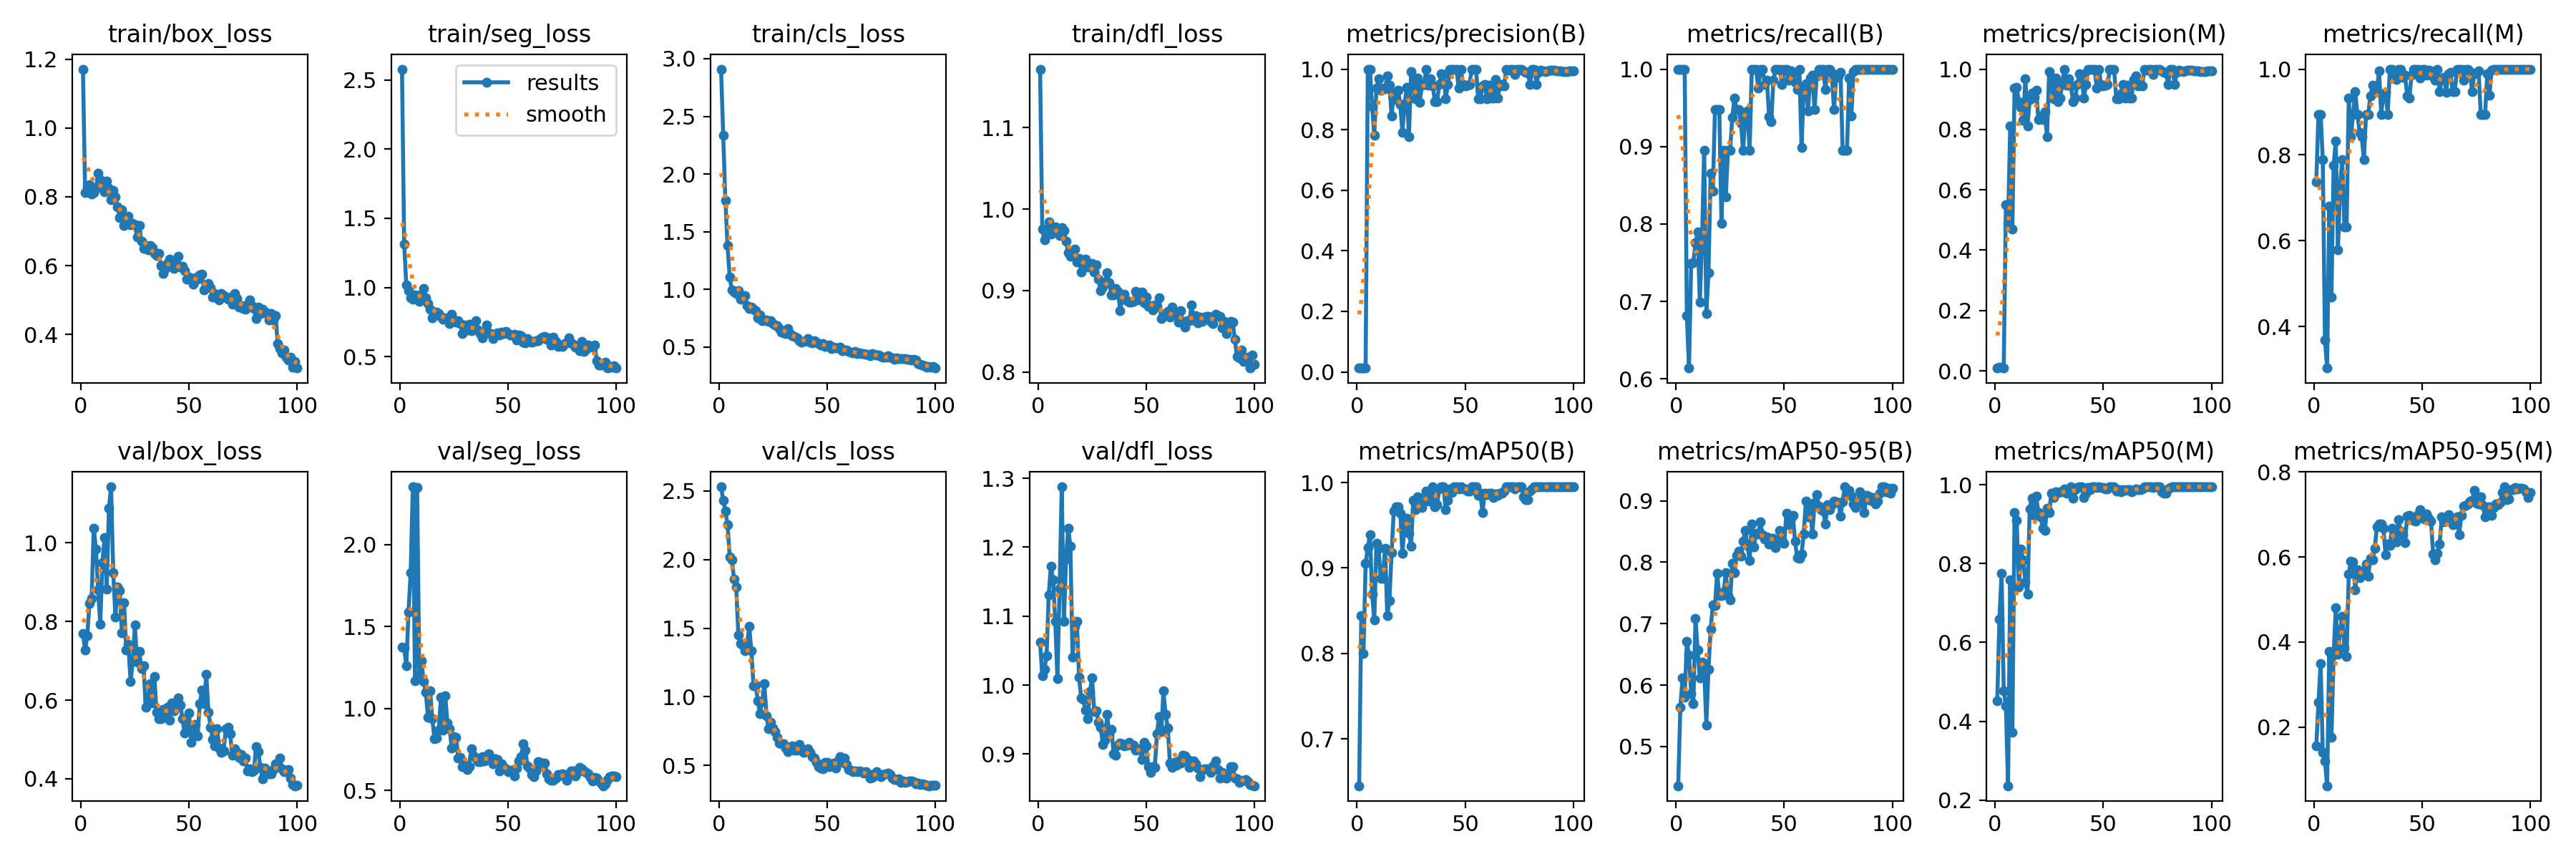

The table this chart was drawn from, first rows:
epoch, time, train/box_loss, train/seg_loss, train/cls_loss, train/dfl_loss, metrics/precision(B), metrics/recall(B), metrics/mAP50(B), metrics/mAP50-95(B), metrics/precision(M), metrics/recall(M), metrics/mAP50(M), metrics/mAP50-95(M), val/box_loss, val/seg_loss, val/cls_loss, val/dfl_loss, lr/pg0, lr/pg1, lr/pg2
1, 14.45, 1.171, 2.577, 2.909, 1.172, 0.01267, 1, 0.645, 0.4363, 0.00933, 0.7368, 0.4519, 0.1555, 0.7688, 1.374, 2.529, 1.062, 0.00014, 0.00014, 0.00014
2, 19.55, 0.8128, 1.316, 2.337, 0.9751, 0.01267, 1, 0.8444, 0.5645, 0.01133, 0.8947, 0.6597, 0.2586, 0.7271, 1.37, 2.431, 1.013, 0.000297, 0.000297, 0.000297
3, 23.13, 0.8297, 1.017, 1.771, 0.962, 0.01267, 1, 0.7996, 0.6114, 0.01133, 0.8947, 0.7749, 0.3486, 0.7643, 1.259, 2.353, 1.023, 0.0004509, 0.0004509, 0.0004509
4, 26.58, 0.8345, 0.9755, 1.379, 0.9718, 0.01267, 1, 0.905, 0.5808, 0.01, 0.7895, 0.4781, 0.141, 0.8453, 1.589, 2.255, 1.043, 0.0006016, 0.0006016, 0.0006016
5, 30.07, 0.8084, 0.9237, 1.104, 0.9842, 1, 0.6813, 0.9239, 0.6713, 0.5505, 0.3684, 0.4391, 0.1204, 0.8589, 1.826, 2.02, 1.131, 0.0007491, 0.0007491, 0.0007491
6, 34.94, 0.8128, 0.9157, 0.9932, 0.9694, 1, 0.6139, 0.939, 0.6491, 0.4892, 0.3033, 0.2364, 0.06189, 1.038, 2.352, 1.999, 1.173, 0.0008935, 0.0008935, 0.0008935
7, 38.17, 0.8241, 0.9479, 0.9738, 0.9735, 0.8766, 0.7486, 0.869, 0.5867, 0.8115, 0.6801, 0.7593, 0.3774, 0.985, 1.17, 1.858, 1.153, 0.001035, 0.001035, 0.001035
8, 41.42, 0.8677, 0.9242, 0.9668, 0.978, 0.7808, 0.7502, 0.8389, 0.5693, 0.4708, 0.4684, 0.3725, 0.1753, 0.8804, 2.348, 1.801, 1.093, 0.001173, 0.001173, 0.001173
9, 44.83, 0.85, 0.9024, 0.9867, 0.9718, 0.9364, 0.7757, 0.9292, 0.7089, 0.9364, 0.7757, 0.9289, 0.3693, 0.7931, 1.202, 1.451, 1.01, 0.001308, 0.001308, 0.001308
10, 49.86, 0.8249, 0.9495, 0.9159, 0.9672, 0.9685, 0.7895, 0.9226, 0.657, 0.9405, 0.8317, 0.9096, 0.4798, 0.9506, 1.291, 1.39, 1.14, 0.001439, 0.001439, 0.001439
11, 53.13, 0.8151, 0.9931, 0.9259, 0.9771, 0.9299, 0.6991, 0.8879, 0.6114, 0.8915, 0.5789, 0.7409, 0.3717, 1.014, 1.162, 1.38, 1.288, 0.001568, 0.001568, 0.001568
12, 56.27, 0.8454, 0.9273, 0.946, 0.9739, 0.9366, 0.7784, 0.8881, 0.6379, 0.8734, 0.7267, 0.8365, 0.4277, 0.8831, 1.097, 1.337, 1.093, 0.001693, 0.001693, 0.001693
13, 60.66, 0.8252, 0.8853, 0.8601, 0.9604, 0.9354, 0.8947, 0.9231, 0.6281, 0.8301, 0.7895, 0.8091, 0.46, 1.088, 0.946, 1.378, 1.183, 0.001762, 0.001762, 0.001762
14, 64.75, 0.7915, 0.8455, 0.8319, 0.9461, 0.9783, 0.6842, 0.844, 0.5355, 0.9692, 0.6316, 0.7542, 0.3871, 1.143, 1.107, 1.514, 1.227, 0.001743, 0.001743, 0.001743
15, 67.89, 0.8196, 0.7827, 0.8463, 0.9421, 0.9479, 0.7368, 0.8617, 0.6261, 0.8125, 0.6316, 0.7227, 0.3655, 0.9251, 0.9353, 1.334, 1.201, 0.001723, 0.001723, 0.001723
16, 71.21, 0.8004, 0.82, 0.8246, 0.9488, 0.8456, 0.8657, 0.918, 0.6906, 0.8985, 0.9326, 0.9391, 0.5595, 0.8118, 0.8168, 1.08, 1.041, 0.001703, 0.001703, 0.001703
17, 75.51, 0.7718, 0.8202, 0.8178, 0.9508, 0.9205, 0.8421, 0.9667, 0.7301, 0.9205, 0.8421, 0.9667, 0.5903, 0.8876, 0.82, 1.083, 1.085, 0.001683, 0.001683, 0.001683
18, 79.45, 0.7404, 0.8136, 0.756, 0.9351, 0.8994, 0.9474, 0.9719, 0.7292, 0.9063, 0.8947, 0.9218, 0.5879, 0.8782, 0.8676, 0.9728, 1.092, 0.001663, 0.001663, 0.001663
19, 82.82, 0.7633, 0.7932, 0.7756, 0.9399, 0.9304, 0.9474, 0.9718, 0.7822, 0.9304, 0.9474, 0.9718, 0.5233, 0.7715, 1.07, 0.8755, 1.011, 0.001644, 0.001644, 0.001644
20, 86.3, 0.7163, 0.7693, 0.7286, 0.923, 0.8821, 0.9474, 0.9642, 0.7462, 0.8331, 0.8947, 0.93, 0.5692, 0.8476, 0.8651, 0.9648, 0.9816, 0.001624, 0.001624, 0.001624
21, 90.78, 0.7359, 0.776, 0.7331, 0.9361, 0.7917, 0.8006, 0.9171, 0.7463, 0.8438, 0.8532, 0.9194, 0.5516, 0.7278, 1.075, 1.098, 0.9795, 0.001604, 0.001604, 0.001604
22, 94.57, 0.7432, 0.7812, 0.7376, 0.9386, 0.8843, 0.8947, 0.9496, 0.7516, 0.8323, 0.8421, 0.8899, 0.5618, 0.7417, 0.9113, 0.8623, 0.9635, 0.001584, 0.001584, 0.001584
23, 97.74, 0.7183, 0.7375, 0.7206, 0.9289, 0.9407, 0.8353, 0.9582, 0.783, 0.858, 0.7895, 0.8835, 0.5679, 0.6478, 0.8778, 0.7681, 0.9513, 0.001564, 0.001564, 0.001564
24, 101.1, 0.7223, 0.8046, 0.729, 0.9311, 0.7757, 0.8947, 0.9407, 0.7453, 0.7757, 0.8947, 0.9407, 0.5839, 0.698, 0.7575, 0.8166, 0.9903, 0.001545, 0.001545, 0.001545
25, 106.1, 0.7187, 0.7665, 0.7053, 0.9334, 0.9924, 0.8947, 0.9259, 0.7383, 0.9924, 0.8947, 0.9294, 0.5555, 0.7914, 0.828, 0.772, 1.01, 0.001525, 0.001525, 0.001525
26, 109.7, 0.6836, 0.75, 0.6895, 0.923, 0.9468, 0.9375, 0.9789, 0.798, 0.9468, 0.9375, 0.9789, 0.5966, 0.6962, 0.825, 0.7452, 0.9617, 0.001505, 0.001505, 0.001505
27, 113.2, 0.7165, 0.761, 0.6841, 0.9311, 0.9014, 0.9629, 0.9684, 0.7835, 0.9014, 0.9629, 0.9684, 0.5942, 0.7236, 0.6966, 0.7065, 0.9626, 0.001485, 0.001485, 0.001485
28, 116.9, 0.6706, 0.7383, 0.6589, 0.9136, 0.9701, 0.9474, 0.983, 0.8115, 0.9701, 0.9474, 0.983, 0.6204, 0.6809, 0.7025, 0.6661, 0.9466, 0.001465, 0.001465, 0.001465
29, 121.6, 0.6495, 0.6675, 0.6293, 0.8998, 0.8911, 0.9474, 0.981, 0.8183, 0.8911, 0.9474, 0.981, 0.6701, 0.6879, 0.6463, 0.6578, 0.9393, 0.001446, 0.001446, 0.001446
30, 124.8, 0.6576, 0.7305, 0.6254, 0.9045, 0.9464, 0.9302, 0.9705, 0.8096, 0.9044, 0.996, 0.9818, 0.6782, 0.5814, 0.6557, 0.6587, 0.9141, 0.001426, 0.001426, 0.001426
31, 127.9, 0.6455, 0.6954, 0.6154, 0.9109, 0.9491, 0.8947, 0.9832, 0.8339, 0.9491, 0.8947, 0.9832, 0.6779, 0.5974, 0.6258, 0.6283, 0.9201, 0.001406, 0.001406, 0.001406
32, 131.4, 0.6593, 0.7342, 0.6594, 0.9222, 1, 0.9401, 0.9902, 0.8514, 1, 0.9401, 0.9902, 0.6679, 0.6411, 0.6441, 0.6009, 0.958, 0.001386, 0.001386, 0.001386
33, 136.1, 0.6513, 0.6857, 0.6176, 0.9098, 0.9473, 0.9462, 0.9779, 0.8273, 0.9473, 0.9462, 0.9779, 0.6059, 0.5926, 0.752, 0.6227, 0.9271, 0.001366, 0.001366, 0.001366
34, 139.2, 0.6361, 0.7293, 0.5975, 0.8942, 0.9679, 0.8947, 0.9856, 0.8031, 0.9679, 0.8947, 0.9856, 0.6308, 0.6604, 0.7097, 0.645, 0.9352, 0.001347, 0.001347, 0.001347
35, 142.8, 0.6303, 0.763, 0.5914, 0.895, 0.9451, 1, 0.995, 0.8624, 0.9451, 1, 0.995, 0.6269, 0.5689, 0.6946, 0.6093, 0.9006, 0.001327, 0.001327, 0.001327
36, 146.6, 0.6355, 0.6909, 0.5822, 0.9022, 0.8928, 1, 0.9713, 0.8254, 0.8928, 1, 0.9669, 0.6675, 0.5533, 0.6736, 0.6128, 0.8979, 0.001307, 0.001307, 0.001307
37, 151, 0.6008, 0.6687, 0.5576, 0.899, 0.8917, 1, 0.9742, 0.8477, 0.9035, 0.9859, 0.9876, 0.6567, 0.5523, 0.675, 0.6531, 0.9134, 0.001287, 0.001287, 0.001287
38, 154.3, 0.5772, 0.6372, 0.5407, 0.8755, 0.9488, 0.9753, 0.9925, 0.8465, 0.9488, 0.9753, 0.9925, 0.6363, 0.5756, 0.7063, 0.6218, 0.9163, 0.001267, 0.001267, 0.001267
39, 157.8, 0.592, 0.6691, 0.5465, 0.8908, 0.9838, 1, 0.995, 0.8655, 0.9838, 1, 0.995, 0.6869, 0.5644, 0.6792, 0.5965, 0.915, 0.001248, 0.001248, 0.001248
40, 161.8, 0.6071, 0.727, 0.5529, 0.8954, 0.9831, 1, 0.995, 0.8453, 0.9831, 1, 0.995, 0.6611, 0.5814, 0.7105, 0.6013, 0.912, 0.001228, 0.001228, 0.001228
41, 165.8, 0.6199, 0.67, 0.5731, 0.8877, 0.903, 0.9801, 0.9684, 0.8384, 0.903, 0.9801, 0.9684, 0.6515, 0.5487, 0.722, 0.6226, 0.9124, 0.001208, 0.001208, 0.001208
42, 168.9, 0.5985, 0.6655, 0.5403, 0.8856, 0.9493, 0.9861, 0.9795, 0.8415, 0.9493, 0.9861, 0.9795, 0.6338, 0.5922, 0.6987, 0.5938, 0.9174, 0.001188, 0.001188, 0.001188
43, 172.5, 0.5908, 0.6309, 0.5333, 0.8861, 1, 0.9382, 0.9925, 0.8291, 1, 0.9382, 0.9925, 0.6958, 0.5732, 0.6616, 0.5665, 0.9128, 0.001168, 0.001168, 0.001168
44, 176.7, 0.6051, 0.6631, 0.5518, 0.8863, 1, 0.9321, 0.9882, 0.8386, 1, 0.9321, 0.9882, 0.6981, 0.5811, 0.6922, 0.554, 0.9127, 0.001149, 0.001149, 0.001149
45, 180.4, 0.6265, 0.6715, 0.5433, 0.8994, 1, 0.9854, 0.995, 0.8385, 1, 0.9854, 0.995, 0.6942, 0.6054, 0.6898, 0.5218, 0.9052, 0.001129, 0.001129, 0.001129
46, 183.6, 0.5949, 0.6589, 0.529, 0.8889, 0.9989, 1, 0.995, 0.8239, 0.9989, 1, 0.995, 0.6863, 0.5876, 0.6168, 0.4906, 0.9076, 0.001109, 0.001109, 0.001109
47, 186.8, 0.5972, 0.6798, 0.5164, 0.8942, 0.9376, 1, 0.9925, 0.8309, 0.9376, 1, 0.9925, 0.6839, 0.5528, 0.6621, 0.4809, 0.9071, 0.001089, 0.001089, 0.001089
48, 190.8, 0.5853, 0.668, 0.528, 0.8981, 1, 0.9992, 0.995, 0.8514, 1, 0.9992, 0.995, 0.6996, 0.5157, 0.6386, 0.4787, 0.8917, 0.001069, 0.001069, 0.001069
49, 194.8, 0.5596, 0.6844, 0.5061, 0.8852, 0.949, 0.9798, 0.9925, 0.8366, 0.949, 0.9798, 0.9925, 0.711, 0.5385, 0.6295, 0.5216, 0.9167, 0.00105, 0.00105, 0.00105
50, 198, 0.5664, 0.6695, 0.5117, 0.8922, 0.9449, 1, 0.9925, 0.8306, 0.9449, 1, 0.9925, 0.7033, 0.568, 0.6117, 0.5213, 0.9121, 0.00103, 0.00103, 0.00103
51, 201.2, 0.5618, 0.655, 0.5159, 0.8804, 0.9471, 1, 0.99, 0.88, 0.9471, 1, 0.99, 0.6899, 0.4928, 0.6219, 0.493, 0.882, 0.00101, 0.00101, 0.00101
52, 205.4, 0.5452, 0.6557, 0.4879, 0.8816, 0.9493, 0.9853, 0.99, 0.8612, 0.9493, 0.9853, 0.99, 0.7019, 0.5136, 0.6208, 0.5063, 0.8732, 0.0009902, 0.0009902, 0.0009902
53, 209.4, 0.5655, 0.663, 0.499, 0.8764, 1, 0.9981, 0.995, 0.8711, 1, 0.9981, 0.995, 0.6916, 0.5384, 0.587, 0.5183, 0.8818, 0.0009704, 0.0009704, 0.0009704
54, 213.2, 0.5609, 0.6232, 0.4931, 0.8824, 1, 0.9961, 0.995, 0.8758, 1, 0.9961, 0.995, 0.6847, 0.5094, 0.636, 0.4825, 0.881, 0.0009506, 0.0009506, 0.0009506
55, 217.4, 0.5727, 0.6549, 0.4944, 0.8802, 1, 0.9831, 0.995, 0.8341, 1, 0.9831, 0.995, 0.6075, 0.5916, 0.6791, 0.5329, 0.9294, 0.0009308, 0.0009308, 0.0009308
56, 223, 0.5756, 0.6518, 0.4972, 0.8909, 0.9024, 0.9735, 0.985, 0.808, 0.9024, 0.9735, 0.985, 0.593, 0.6248, 0.7036, 0.5627, 0.9548, 0.000911, 0.000911, 0.000911
57, 226.2, 0.5288, 0.6029, 0.4699, 0.8656, 0.9013, 1, 0.9876, 0.8066, 0.9013, 1, 0.9876, 0.6089, 0.5917, 0.782, 0.5216, 0.9321, 0.0008912, 0.0008912, 0.0008912
58, 229.4, 0.5435, 0.5987, 0.4721, 0.87, 0.9446, 0.8984, 0.9647, 0.8129, 0.9176, 0.9474, 0.9829, 0.6306, 0.666, 0.7468, 0.5561, 0.9915, 0.0008714, 0.0008714, 0.0008714
59, 232.6, 0.5475, 0.6305, 0.4711, 0.87, 0.9488, 0.977, 0.9875, 0.8459, 0.9488, 0.977, 0.9875, 0.6948, 0.5692, 0.648, 0.5079, 0.9572, 0.0008516, 0.0008516, 0.0008516
60, 237.3, 0.535, 0.6153, 0.4643, 0.874, 0.9031, 0.9812, 0.9855, 0.899, 0.9031, 0.9812, 0.9855, 0.6825, 0.5309, 0.6355, 0.4728, 0.9376, 0.0008318, 0.0008318, 0.0008318
... 40 more rows
